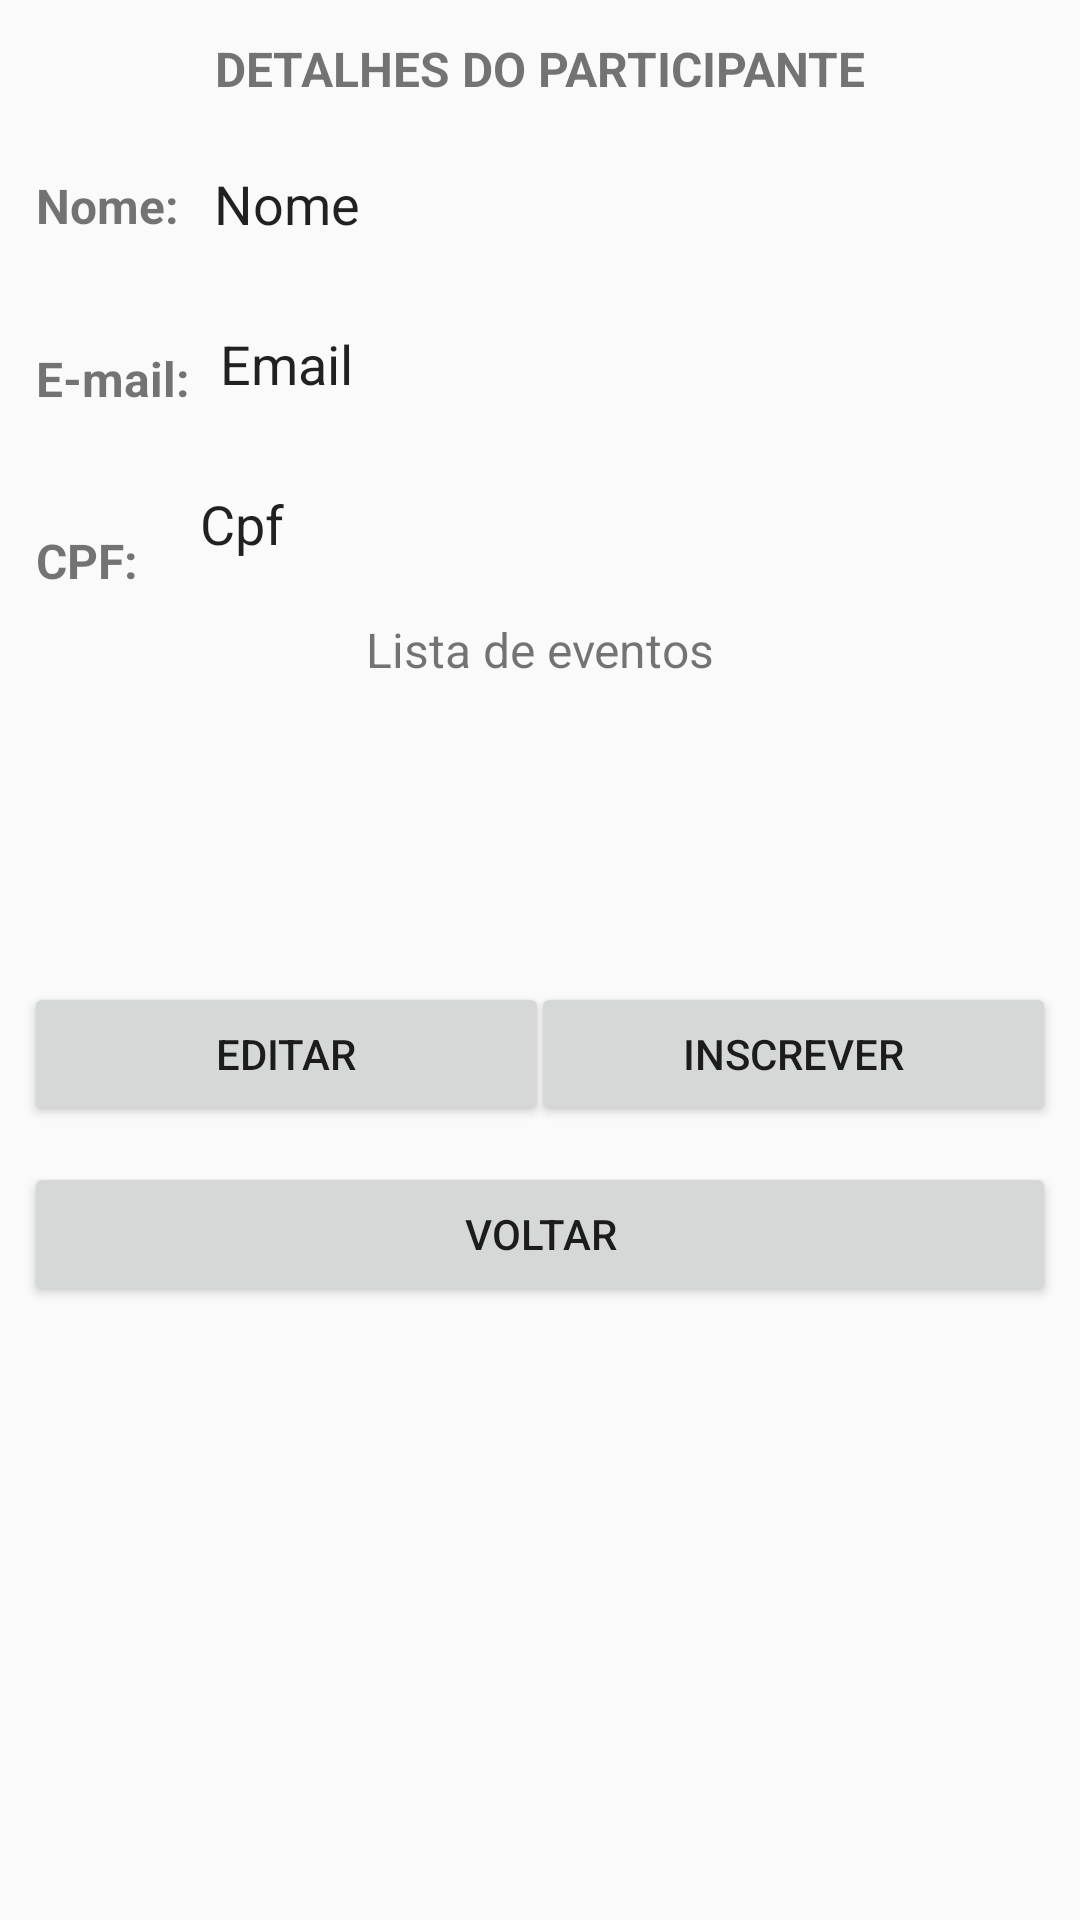

Here is an Android app screen rendered from its layout file. Give the layout XML and the strings, colors and styles it references.
<!-- AndroidManifest.xml: application theme AppTheme -->
<!-- res/layout/activity_participante_detalhes.xml -->
<?xml version="1.0" encoding="utf-8"?>
<android.support.constraint.ConstraintLayout xmlns:android="http://schemas.android.com/apk/res/android"
    xmlns:app="http://schemas.android.com/apk/res-auto"
    xmlns:tools="http://schemas.android.com/tools"
    android:layout_width="match_parent"
    android:layout_height="match_parent"
    android:theme="@style/EditTextSemLinhaTheme"
    tools:context=".activitys.ParticipanteDetalhesActivity">

    <TextView
        android:id="@+id/txt_detalhes_participante"
        android:layout_width="wrap_content"
        android:layout_height="wrap_content"
        android:layout_marginStart="8dp"
        android:layout_marginLeft="8dp"
        android:layout_marginTop="12dp"
        android:layout_marginEnd="8dp"
        android:layout_marginRight="8dp"
        android:text="@string/detalhes_do_participante"
        android:textAllCaps="true"
        android:textSize="16sp"
        android:textStyle="bold"
        app:layout_constraintEnd_toEndOf="parent"
        app:layout_constraintStart_toStartOf="parent"
        app:layout_constraintTop_toTopOf="parent" />

    <TextView
        android:id="@+id/textView4"
        android:layout_width="0dp"
        android:layout_height="wrap_content"
        android:layout_marginStart="12dp"
        android:layout_marginLeft="12dp"
        android:layout_marginTop="24dp"
        android:text="@string/nome"
        android:textSize="16sp"
        android:textStyle="bold"
        app:layout_constraintStart_toStartOf="parent"
        app:layout_constraintTop_toBottomOf="@+id/txt_detalhes_participante" />

    <EditText
        android:id="@+id/txt_nome"
        android:layout_width="285dp"
        android:layout_height="wrap_content"
        android:layout_marginStart="8dp"
        android:layout_marginLeft="8dp"
        android:layout_marginTop="12dp"
        android:layout_marginEnd="8dp"
        android:layout_marginRight="8dp"
        android:cursorVisible="false"
        android:focusable="false"
        android:ems="10"
        android:inputType="textPersonName"
        android:text="Nome"
        app:layout_constraintEnd_toEndOf="parent"
        app:layout_constraintHorizontal_bias="0.541"
        app:layout_constraintStart_toEndOf="@+id/textView4"
        app:layout_constraintTop_toBottomOf="@+id/txt_detalhes_participante" />

    <TextView
        android:id="@+id/textView6"
        android:layout_width="wrap_content"
        android:layout_height="wrap_content"
        android:layout_marginStart="12dp"
        android:layout_marginLeft="12dp"
        android:layout_marginTop="36dp"
        android:text="@string/e_mail"
        android:textSize="16sp"
        android:textStyle="bold"
        app:layout_constraintStart_toStartOf="parent"
        app:layout_constraintTop_toBottomOf="@+id/textView4" />

    <EditText
        android:id="@+id/txt_email"
        android:layout_width="285dp"
        android:layout_height="wrap_content"
        android:layout_marginStart="8dp"
        android:layout_marginLeft="8dp"
        android:layout_marginTop="12dp"
        android:layout_marginEnd="8dp"
        android:layout_marginRight="8dp"
        android:cursorVisible="false"
        android:focusable="false"
        android:ems="10"
        android:inputType="textPersonName"
        android:text="Email"
        app:layout_constraintEnd_toEndOf="parent"
        app:layout_constraintStart_toEndOf="@+id/textView6"
        app:layout_constraintTop_toBottomOf="@+id/txt_nome" />

    <EditText
        android:id="@+id/txt_cpf"
        android:layout_width="286dp"
        android:layout_height="wrap_content"
        android:layout_marginStart="8dp"
        android:layout_marginLeft="8dp"
        android:layout_marginTop="12dp"
        android:layout_marginEnd="8dp"
        android:layout_marginRight="8dp"
        android:cursorVisible="false"
        android:focusable="false"
        android:ems="10"
        android:inputType="textPersonName"
        android:text="Cpf"
        app:layout_constraintEnd_toEndOf="parent"
        app:layout_constraintHorizontal_bias="0.722"
        app:layout_constraintStart_toEndOf="@+id/textView7"
        app:layout_constraintTop_toBottomOf="@+id/txt_email" />

    <TextView
        android:id="@+id/textView7"
        android:layout_width="wrap_content"
        android:layout_height="wrap_content"
        android:layout_marginStart="12dp"
        android:layout_marginLeft="12dp"
        android:layout_marginTop="39dp"
        android:text="CPF:"
        android:textSize="16sp"
        android:textStyle="bold"
        app:layout_constraintStart_toStartOf="parent"
        app:layout_constraintTop_toBottomOf="@+id/textView6" />

    <android.support.v7.widget.RecyclerView
        android:id="@+id/rcl_participantes_inscritos"
        android:layout_width="368dp"
        android:layout_height="76dp"
        android:layout_marginStart="8dp"
        android:layout_marginLeft="8dp"
        android:layout_marginTop="12dp"
        android:layout_marginEnd="8dp"
        android:layout_marginRight="8dp"
        app:layout_constraintEnd_toEndOf="parent"
        app:layout_constraintStart_toStartOf="parent"
        app:layout_constraintTop_toBottomOf="@+id/textView8" />

    <TextView
        android:id="@+id/textView8"
        android:layout_width="wrap_content"
        android:layout_height="wrap_content"
        android:layout_marginStart="8dp"
        android:layout_marginLeft="8dp"
        android:layout_marginTop="12dp"
        android:layout_marginEnd="8dp"
        android:layout_marginRight="8dp"
        android:text="@string/lista_de_eventos"
        android:textSize="16sp"
        app:layout_constraintEnd_toEndOf="parent"
        app:layout_constraintStart_toStartOf="parent"
        app:layout_constraintTop_toBottomOf="@+id/txt_cpf" />

    <Button
        android:id="@+id/btn_editar"
        android:layout_width="175sp"
        android:layout_height="wrap_content"
        android:layout_marginStart="8dp"
        android:layout_marginLeft="8dp"
        android:layout_marginTop="12dp"
        android:text="Editar"
        app:layout_constraintStart_toStartOf="parent"
        app:layout_constraintTop_toBottomOf="@+id/rcl_participantes_inscritos" />

    <Button
        android:id="@+id/btn_inscrever"
        android:layout_width="175sp"
        android:layout_height="wrap_content"
        android:layout_marginStart="8dp"
        android:layout_marginLeft="8dp"
        android:layout_marginTop="12dp"
        android:layout_marginEnd="8dp"
        android:layout_marginRight="8dp"
        android:text="Inscrever"
        app:layout_constraintEnd_toEndOf="parent"
        app:layout_constraintHorizontal_bias="1.0"
        app:layout_constraintStart_toEndOf="@+id/btn_editar"
        app:layout_constraintTop_toBottomOf="@+id/rcl_participantes_inscritos" />

    <Button
        android:id="@+id/btn_voltar_participante_editar"
        android:layout_width="0dp"
        android:layout_height="wrap_content"
        android:layout_marginStart="8dp"
        android:layout_marginLeft="8dp"
        android:layout_marginTop="12dp"
        android:layout_marginEnd="8dp"
        android:layout_marginRight="8dp"
        android:text="@string/voltar"
        app:layout_constraintEnd_toEndOf="parent"
        app:layout_constraintStart_toStartOf="parent"
        app:layout_constraintTop_toBottomOf="@+id/btn_editar" />
</android.support.constraint.ConstraintLayout>
<!-- resources referenced by this layout -->
<resources>
  <string name="detalhes_do_participante">Detalhes do participante</string>
  <string name="e_mail">E-mail:</string>
  <string name="lista_de_eventos">Lista de eventos</string>
  <string name="nome">Nome:</string>
  <string name="voltar">Voltar</string>
  <style name="EditTextSemLinhaTheme">
          <item name="colorControlNormal">@android:color/transparent</item>
          <item name="colorControlActivated">@android:color/transparent</item>
      </style>
  <style name="AppTheme" parent="Theme.AppCompat.Light.DarkActionBar">
          
          <item name="colorPrimary">@color/colorPrimary</item>
          <item name="colorPrimaryDark">@color/colorPrimaryDark</item>
          <item name="colorAccent">@color/colorAccent</item>
      </style>
  <!-- not gathered from this repository: default colours our renderer supplied (Android Studio template values) -->
  <color name="colorPrimary">#FF6200EE</color>
  <color name="colorPrimaryDark">#FF3700B3</color>
  <color name="colorAccent">#FF03DAC5</color>
</resources>
